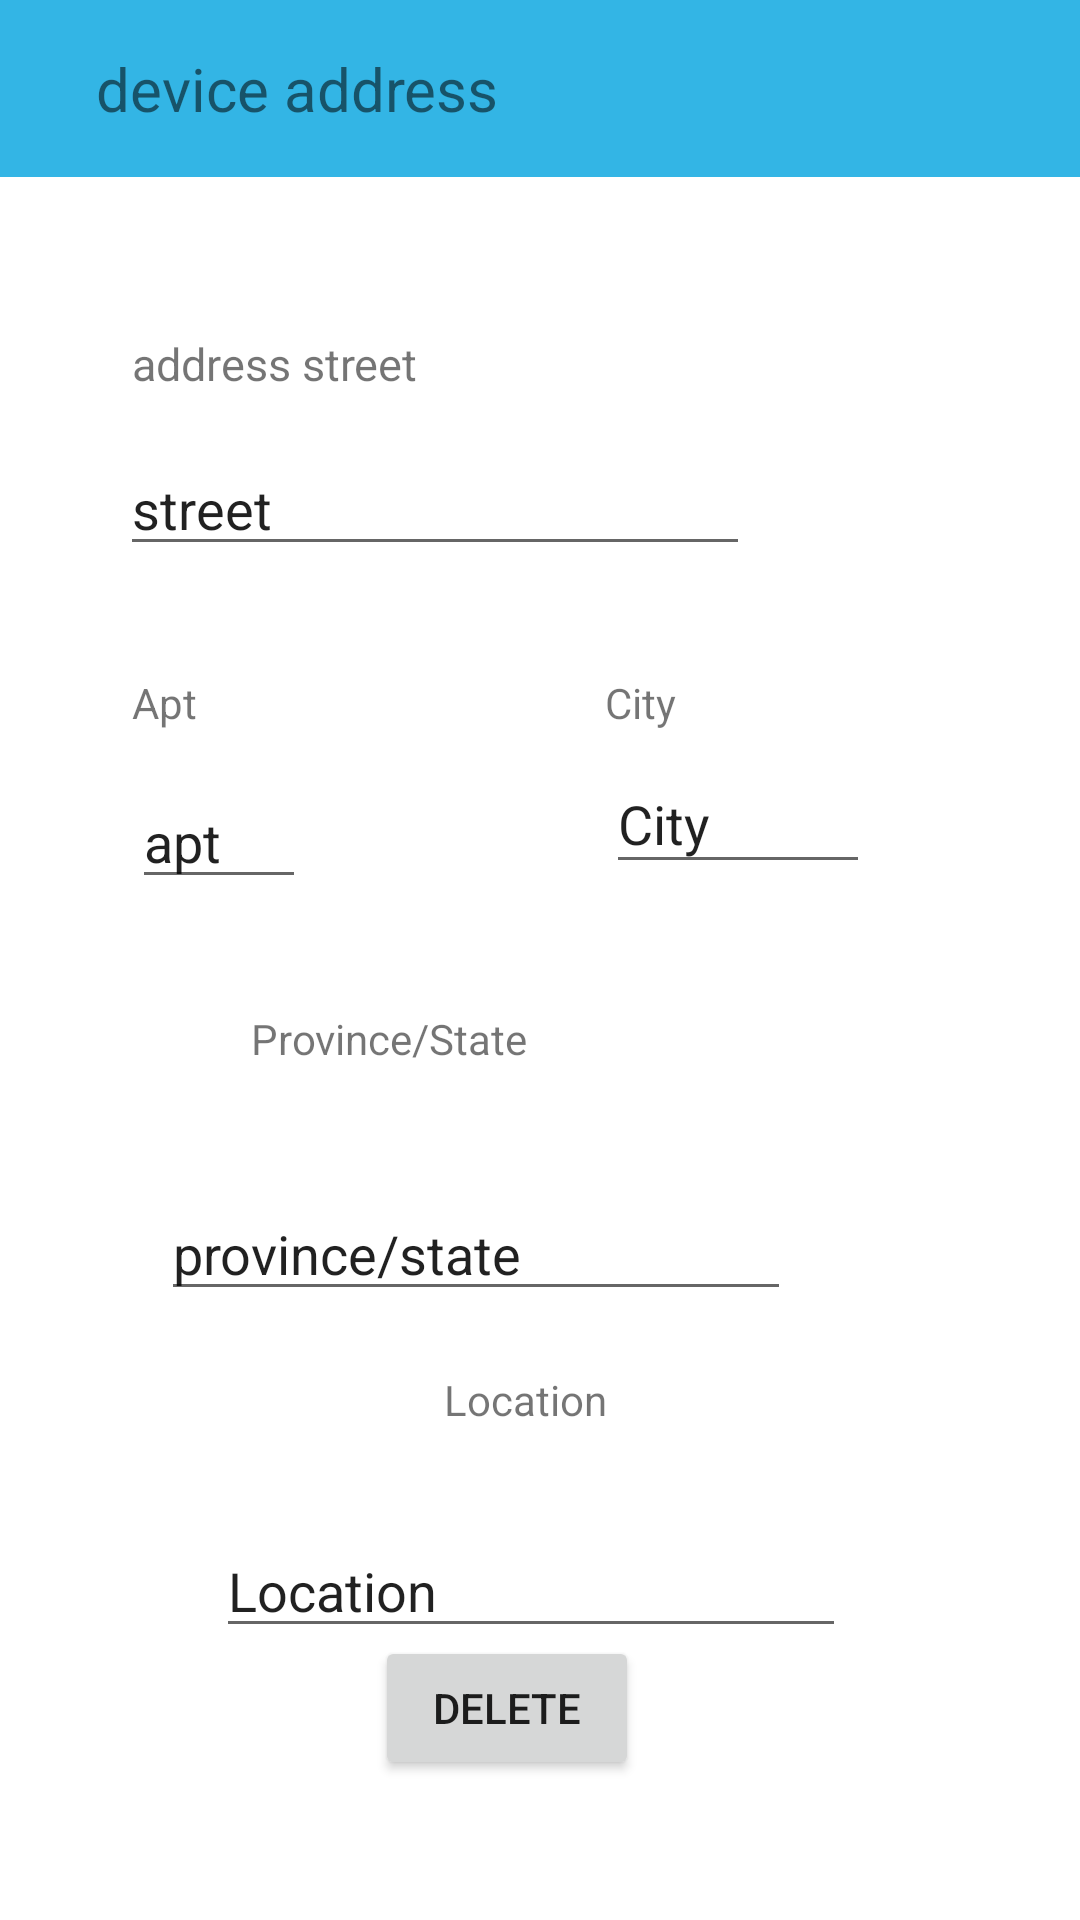

Android layout source for this screen:
<!-- AndroidManifest.xml: application theme Theme.Sprint1 -->
<!-- res/layout/activity_device_setting.xml -->
<?xml version="1.0" encoding="utf-8"?>

<androidx.constraintlayout.widget.ConstraintLayout xmlns:android="http://schemas.android.com/apk/res/android"
    xmlns:app="http://schemas.android.com/apk/res-auto"
    xmlns:tools="http://schemas.android.com/tools"
    android:layout_width="match_parent"
    android:layout_height="match_parent"
    tools:context=".MainActivity">

    <include
        android:id="@+id/include"
        layout="@layout/toolbar"
        tools:ignore="ResourceCycle" />

    <Button
        android:id="@+id/delete"
        android:layout_width="wrap_content"
        android:layout_height="wrap_content"
        android:layout_marginBottom="48dp"
        android:text="Delete"
        app:layout_constraintBottom_toBottomOf="parent"
        app:layout_constraintEnd_toEndOf="parent"
        app:layout_constraintHorizontal_bias="0.459"
        app:layout_constraintStart_toStartOf="parent"
        app:layout_constraintTop_toBottomOf="@+id/editTextTextPersonName5"
        app:layout_constraintVertical_bias="0.737" />

    <TextView
        android:id="@+id/address_street"
        android:layout_width="wrap_content"
        android:layout_height="wrap_content"
        android:layout_marginStart="44dp"
        android:layout_marginLeft="44dp"
        android:layout_marginTop="52dp"
        android:text="address street"
        android:textSize="15sp"
        app:layout_constraintStart_toStartOf="parent"
        app:layout_constraintTop_toBottomOf="@+id/include" />

    <EditText
        android:id="@+id/editTextTextPersonName"
        android:layout_width="wrap_content"
        android:layout_height="wrap_content"
        android:layout_marginStart="40dp"
        android:layout_marginLeft="40dp"
        android:layout_marginTop="16dp"
        android:ems="10"
        android:inputType="textPersonName"
        android:text="street"
        app:layout_constraintStart_toStartOf="parent"
        app:layout_constraintTop_toBottomOf="@+id/address_street" />

    <TextView
        android:id="@+id/Apt"
        android:layout_width="wrap_content"
        android:layout_height="wrap_content"
        android:layout_marginStart="44dp"
        android:layout_marginLeft="44dp"
        android:layout_marginTop="36dp"
        android:text="Apt"
        app:layout_constraintStart_toStartOf="parent"
        app:layout_constraintTop_toBottomOf="@+id/editTextTextPersonName" />

    <EditText
        android:id="@+id/editApt"
        android:layout_width="58dp"
        android:layout_height="40dp"
        android:layout_marginStart="44dp"
        android:layout_marginLeft="44dp"
        android:layout_marginTop="16dp"
        android:ems="10"
        android:inputType="textPersonName"
        android:text="apt"
        app:layout_constraintStart_toStartOf="parent"
        app:layout_constraintTop_toBottomOf="@+id/Apt" />

    <TextView
        android:id="@+id/City"
        android:layout_width="wrap_content"
        android:layout_height="wrap_content"
        android:layout_marginStart="136dp"
        android:layout_marginLeft="136dp"

        android:layout_marginTop="36dp"
        android:text="City"
        app:layout_constraintStart_toEndOf="@+id/Apt"
        app:layout_constraintTop_toBottomOf="@+id/editTextTextPersonName" />

    <EditText
        android:id="@+id/editTextTextPersonName3"
        android:layout_width="88dp"
        android:layout_height="43dp"
        android:layout_marginStart="100dp"
        android:layout_marginLeft="100dp"
        android:layout_marginTop="8dp"
        android:ems="10"
        android:inputType="textPersonName"
        android:text="City"
        app:layout_constraintStart_toEndOf="@+id/editApt"
        app:layout_constraintTop_toBottomOf="@+id/City" />

    <TextView
        android:id="@+id/textView7"
        android:layout_width="wrap_content"
        android:layout_height="wrap_content"
        android:layout_marginTop="148dp"
        android:layout_marginEnd="184dp"
        android:layout_marginRight="184dp"
        android:text="Province/State"
        app:layout_constraintEnd_toEndOf="parent"
        app:layout_constraintTop_toBottomOf="@+id/editTextTextPersonName" />

    <EditText
        android:id="@+id/editTextTextPersonName4"
        android:layout_width="wrap_content"
        android:layout_height="wrap_content"
        android:layout_marginTop="40dp"
        android:ems="10"
        android:inputType="textPersonName"
        android:text="province/state"
        app:layout_constraintEnd_toEndOf="parent"
        app:layout_constraintHorizontal_bias="0.358"
        app:layout_constraintStart_toStartOf="parent"
        app:layout_constraintTop_toBottomOf="@+id/textView7" />

    <TextView
        android:id="@+id/textView8"
        android:layout_width="wrap_content"
        android:layout_height="wrap_content"
        android:layout_marginStart="148dp"
        android:layout_marginLeft="148dp"
        android:layout_marginTop="20dp"
        android:text="Location"
        app:layout_constraintStart_toStartOf="parent"
        app:layout_constraintTop_toBottomOf="@+id/editTextTextPersonName4" />

    <EditText
        android:id="@+id/editTextTextPersonName5"
        android:layout_width="wrap_content"
        android:layout_height="wrap_content"
        android:layout_marginStart="72dp"
        android:layout_marginLeft="72dp"
        android:layout_marginTop="32dp"
        android:ems="10"
        android:inputType="textPersonName"
        android:text="Location"
        app:layout_constraintStart_toStartOf="parent"
        app:layout_constraintTop_toBottomOf="@+id/textView8" />


</androidx.constraintlayout.widget.ConstraintLayout>
<!-- res/layout/toolbar.xml (included above) -->
<?xml version="1.0" encoding="utf-8"?>

<RelativeLayout xmlns:android="http://schemas.android.com/apk/res/android"
    xmlns:app="http://schemas.android.com/apk/res-auto"
    xmlns:tools="http://schemas.android.com/tools"
    android:layout_width="match_parent"
    android:layout_height="wrap_content"
    android:background="@android:color/holo_blue_light">

    <RelativeLayout
        android:layout_width="match_parent"
        android:layout_height="wrap_content"

        android:padding="16dp">



        <ImageView
            android:layout_width="wrap_content"
            android:layout_height="wrap_content"
            android:id="@+id/left_icon"
            android:src="@drawable/ic_baseline_arrow_back_24" />

        <TextView
            android:layout_width="wrap_content"
            android:layout_height="wrap_content"
            android:layout_marginStart="16dp"
            android:layout_toEndOf="@id/left_icon"
            android:layout_centerVertical="true"
            android:textSize="20sp"
            android:text="device address"
            tools:ignore="RtlCompat" />

        <ImageView
            android:layout_width="wrap_content"
            android:layout_height="wrap_content"
            android:id="@+id/right_icon"
            android:layout_alignParentEnd="true"
            android:src="@drawable/ic_baseline_menu_24"
            tools:ignore="RtlCompat" />

    </RelativeLayout>




</RelativeLayout>
<!-- resources referenced by this layout -->
<resources>
  <style name="Theme.Sprint1" parent="Theme.MaterialComponents.DayNight.DarkActionBar">
          
          <item name="colorPrimary">@color/purple_500</item>
          <item name="colorPrimaryVariant">@color/purple_700</item>
          <item name="colorOnPrimary">@color/white</item>
          
          <item name="colorSecondary">@color/teal_200</item>
          <item name="colorSecondaryVariant">@color/teal_700</item>
          <item name="colorOnSecondary">@color/black</item>
          
          <item name="android:statusBarColor" tools:targetApi="l">?attr/colorPrimaryVariant</item>
          
      </style>
  <!-- not gathered from this repository: default colours our renderer supplied (Android Studio template values) -->
  <color name="purple_500">#FF6200EE</color>
  <color name="purple_700">#FF3700B3</color>
  <color name="teal_200">#FF03DAC5</color>
  <color name="teal_700">#FF018786</color>
  <color name="black">#FF000000</color>
  <color name="white">#FFFFFFFF</color>
</resources>
